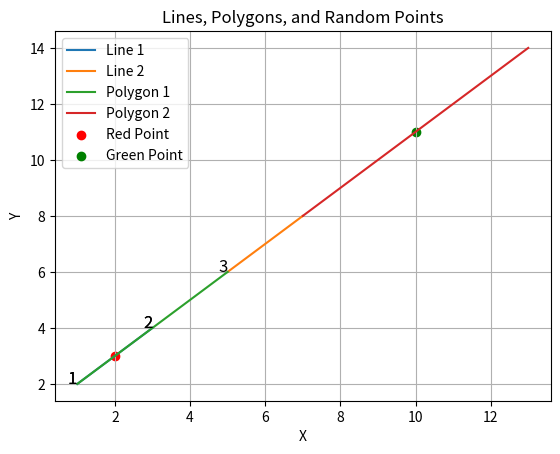

Write the Python code that produced this figure.
import matplotlib.pyplot as plt
import numpy as np

# Defining our  lines and polygons
lines = [np.array([[1, 2], [3, 4]]), np.array([[5, 6], [7, 8]])]
polygons = [np.array([[1, 2], [3, 4], [5, 6]]), np.array([[7, 8], [9, 10], [11, 12], [13, 14]])]

# Defining labels for lines and polygons
line_labels = ['Line 1', 'Line 2']
polygon_labels = ['Polygon 1', 'Polygon 2']

# Defining any two random points
red_point = np.array([2, 3])
green_point = np.array([10, 11])

# Plotting lines
for line, label in zip(lines, line_labels):
    plt.plot(line[:, 0], line[:, 1], label=label)

# Plotting polygons
for polygon, label in zip(polygons, polygon_labels):
    plt.plot(polygon[:, 0], polygon[:, 1], label=label)

# Plotting random points
plt.scatter(*red_point, color='red', label='Red Point')
plt.scatter(*green_point, color='green', label='Green Point')

# Adding labels
for i, point in enumerate(lines[0]):
    plt.text(point[0], point[1], f'{i+1}', fontsize=12, ha='right')
for i, point in enumerate(polygons[0]):
    plt.text(point[0], point[1], f'{i+1}', fontsize=12, ha='right')

plt.legend()
plt.xlabel('X')
plt.ylabel('Y')
plt.title('Lines, Polygons, and Random Points')
plt.grid(True)
plt.show()
